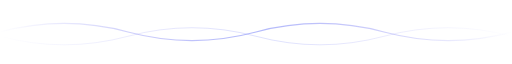
t = 0.00 s
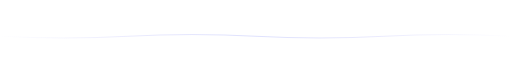
t = 1.00 s
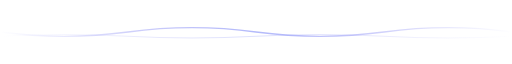
t = 1.50 s
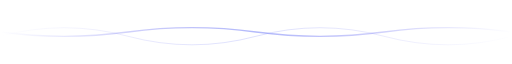
t = 2.50 s
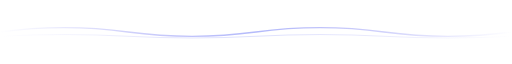
t = 3.50 s
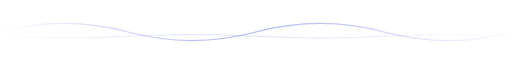
t = 4.00 s

The animated SVG that drew these frames (rendered in a browser with its animation timeline set to each time). Animation: 2 SMIL elements (animate=2); one cycle of 5.00 s, repeats indefinitely.

<svg xmlns="http://www.w3.org/2000/svg" width="600" height="60" viewBox="0 0 600 60">
  <defs>
    <linearGradient id="waveGrad" x1="0%" y1="0%" x2="100%" y2="0%">
      <stop offset="0%" style="stop-color:#6366f1;stop-opacity:0"/>
      <stop offset="25%" style="stop-color:#6366f1;stop-opacity:0.3"/>
      <stop offset="50%" style="stop-color:#818cf8;stop-opacity:0.6"/>
      <stop offset="75%" style="stop-color:#6366f1;stop-opacity:0.3"/>
      <stop offset="100%" style="stop-color:#6366f1;stop-opacity:0"/>
    </linearGradient>
  </defs>
  <!-- Animated wave -->
  <path fill="none" stroke="url(#waveGrad)" stroke-width="1.5">
    <animate attributeName="d"
             values="M0,30 Q75,10 150,30 T300,30 T450,30 T600,30;
                     M0,30 Q75,50 150,30 T300,30 T450,30 T600,30;
                     M0,30 Q75,10 150,30 T300,30 T450,30 T600,30"
             dur="4s" repeatCount="indefinite"/>
  </path>
  <path fill="none" stroke="url(#waveGrad)" stroke-width="1" opacity="0.5">
    <animate attributeName="d"
             values="M0,35 Q75,55 150,35 T300,35 T450,35 T600,35;
                     M0,35 Q75,15 150,35 T300,35 T450,35 T600,35;
                     M0,35 Q75,55 150,35 T300,35 T450,35 T600,35"
             dur="5s" repeatCount="indefinite"/>
  </path>
</svg>
